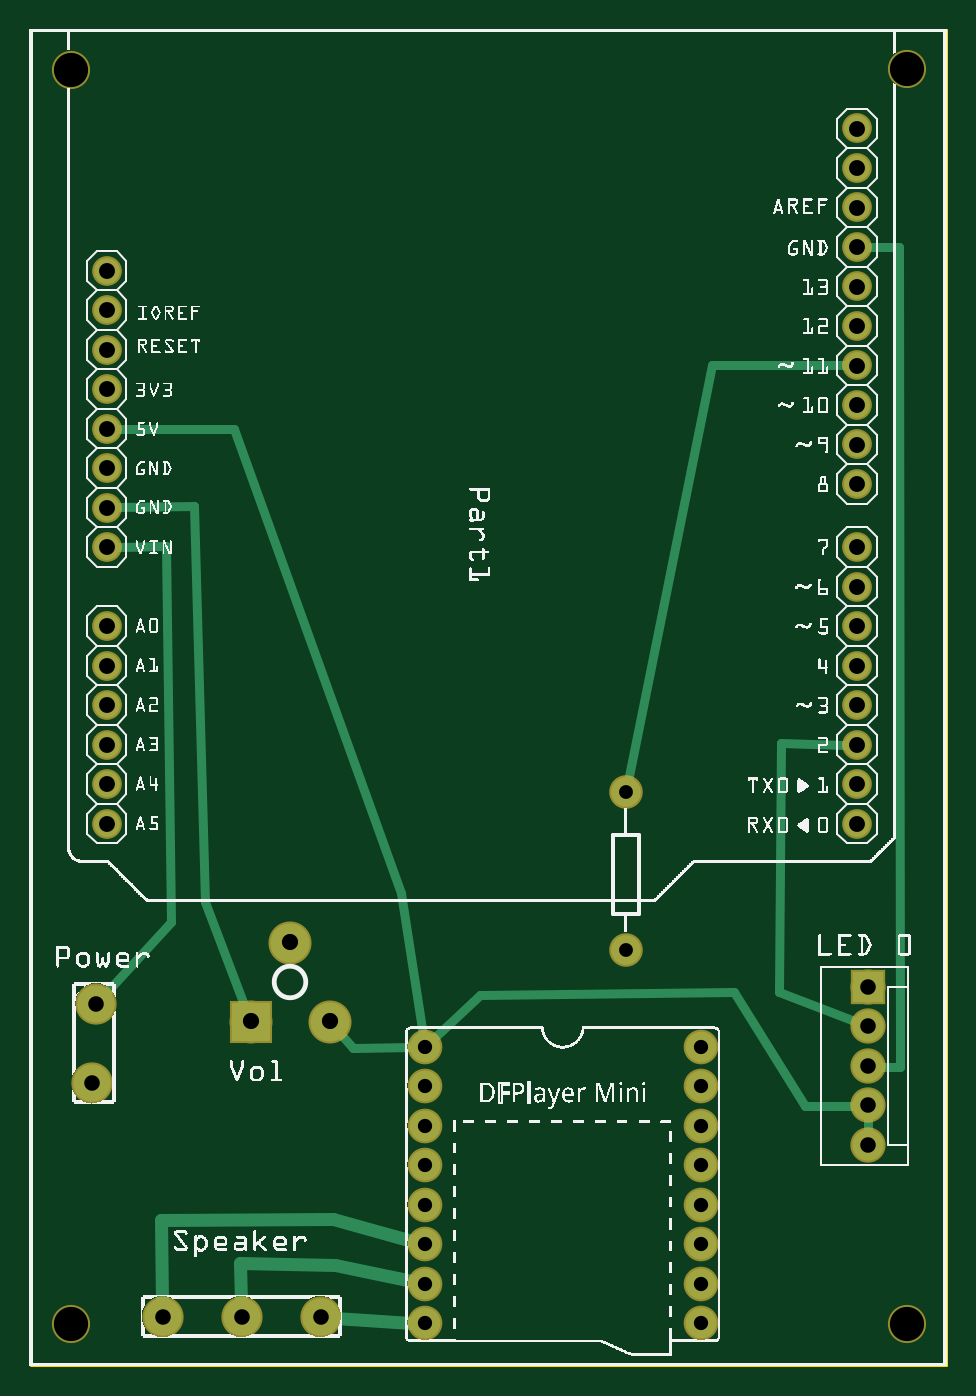
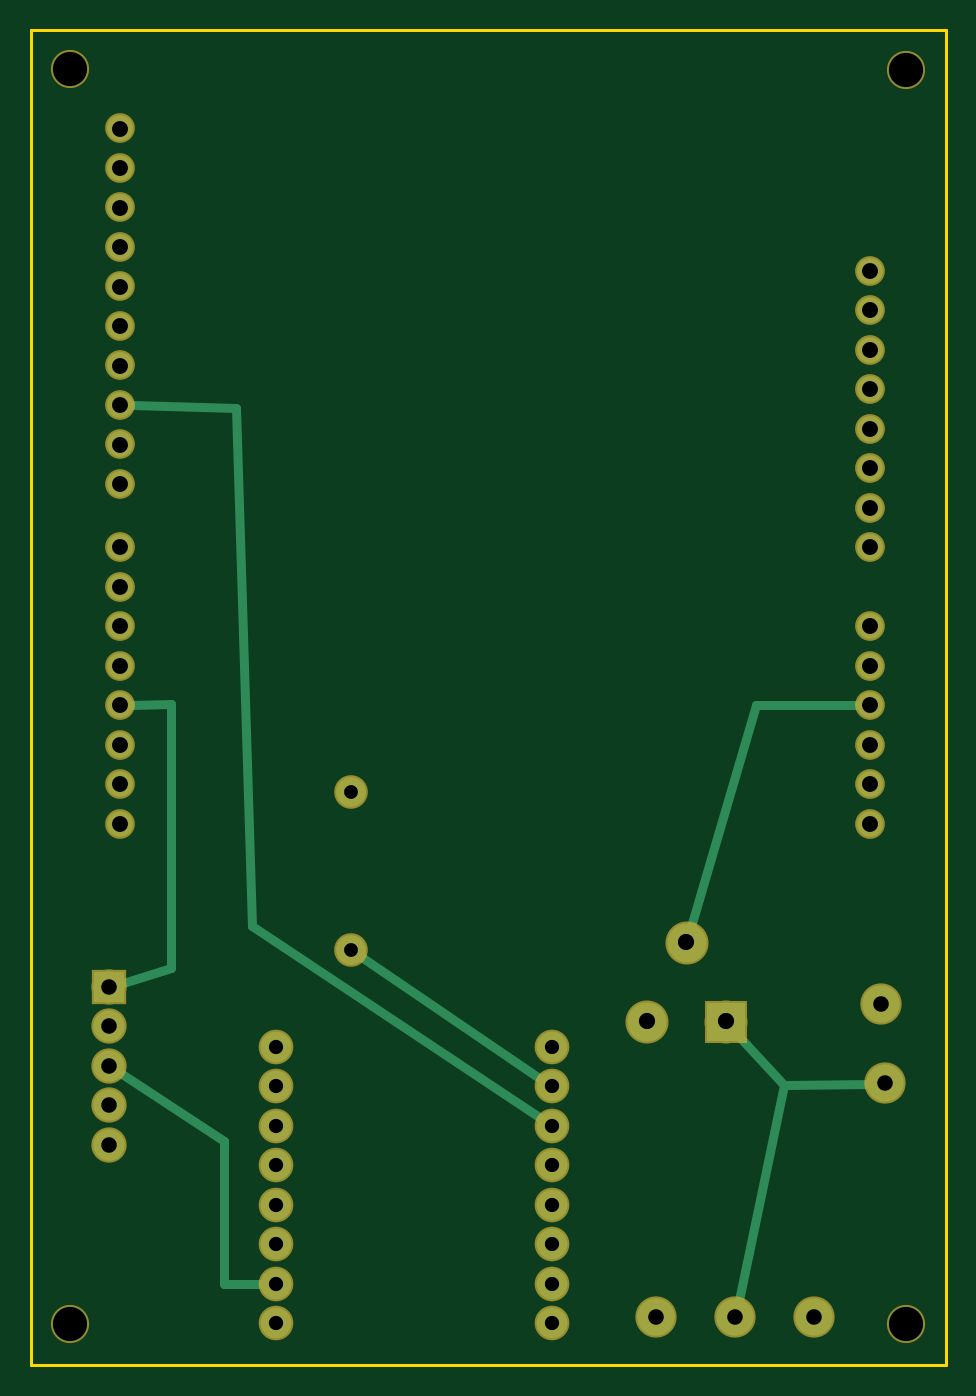
Circuit board: 7 layer files. Board 58.8 x 85.8 mm.
- outline: HeartbeatStationBoard_contour.gm1 (370 bytes)
- bottom_copper: HeartbeatStationBoard_copperBottom.gbl (1904 bytes)
- top_copper: HeartbeatStationBoard_copperTop.gtl (2451 bytes)
- drill: HeartbeatStationBoard_drill.txt (1204 bytes)
- bottom_mask: HeartbeatStationBoard_maskBottom.gbs (1461 bytes)
- top_mask: HeartbeatStationBoard_maskTop.gts (1461 bytes)
- top_silk: HeartbeatStationBoard_silkTop.gto (573696 bytes)

=== outline: HeartbeatStationBoard_contour.gm1 ===
G04 MADE WITH FRITZING*
G04 WWW.FRITZING.ORG*
G04 DOUBLE SIDED*
G04 HOLES PLATED*
G04 CONTOUR ON CENTER OF CONTOUR VECTOR*
%ASAXBY*%
%FSLAX23Y23*%
%MOIN*%
%OFA0B0*%
%SFA1.0B1.0*%
%ADD10R,2.322830X3.385830*%
%ADD11C,0.008000*%
%ADD10C,0.008*%
%LNCONTOUR*%
G90*
G70*
G54D10*
G54D11*
X4Y3382D02*
X2319Y3382D01*
X2319Y4D01*
X4Y4D01*
X4Y3382D01*
D02*
G04 End of contour*
M02*
=== bottom_copper: HeartbeatStationBoard_copperBottom.gbl ===
G04 MADE WITH FRITZING*
G04 WWW.FRITZING.ORG*
G04 DOUBLE SIDED*
G04 HOLES PLATED*
G04 CONTOUR ON CENTER OF CONTOUR VECTOR*
%ASAXBY*%
%FSLAX23Y23*%
%MOIN*%
%OFA0B0*%
%SFA1.0B1.0*%
%ADD10C,0.079370*%
%ADD11C,0.099000*%
%ADD12C,0.094488*%
%ADD13C,0.075000*%
%ADD14C,0.077701*%
%ADD15C,0.065278*%
%ADD16R,0.079370X0.079370*%
%ADD17R,0.099000X0.099000*%
%ADD18C,0.024000*%
%LNCOPPER0*%
G90*
G70*
G54D10*
X2123Y961D03*
X2123Y861D03*
X2123Y761D03*
X2123Y661D03*
X2123Y561D03*
G54D11*
X760Y873D03*
X560Y873D03*
X660Y1073D03*
G54D12*
X168Y917D03*
X158Y717D03*
X337Y125D03*
X537Y125D03*
X737Y125D03*
G54D13*
X1510Y1455D03*
X1510Y1055D03*
G54D14*
X1001Y809D03*
X1001Y709D03*
X1001Y609D03*
X1001Y509D03*
X1001Y409D03*
X1001Y309D03*
X1001Y209D03*
X1001Y109D03*
X1700Y809D03*
X1700Y709D03*
X1700Y609D03*
X1700Y509D03*
X1700Y409D03*
X1700Y309D03*
X1700Y209D03*
X1700Y109D03*
G54D15*
X195Y1774D03*
X195Y1674D03*
X195Y1574D03*
X195Y1474D03*
X195Y1374D03*
X2095Y2234D03*
X2095Y2334D03*
X2095Y2434D03*
X2095Y2534D03*
X2095Y2634D03*
X2095Y2734D03*
X2095Y2834D03*
X2095Y2934D03*
X2095Y3034D03*
X2095Y3134D03*
X2095Y1374D03*
X2095Y1474D03*
X2095Y1574D03*
X2095Y1674D03*
X2095Y1774D03*
X2095Y1874D03*
X2095Y1974D03*
X2095Y2074D03*
X195Y2674D03*
X195Y2774D03*
X195Y2574D03*
X195Y2474D03*
X195Y2374D03*
X195Y2274D03*
X195Y2174D03*
X195Y2074D03*
X195Y1874D03*
G54D16*
X2123Y961D03*
G54D17*
X560Y873D03*
G54D18*
X1761Y1115D02*
X1025Y625D01*
D02*
X2064Y2433D02*
X1800Y2425D01*
D02*
X1800Y2425D02*
X1761Y1115D01*
D02*
X1964Y1678D02*
X1965Y1008D01*
D02*
X1965Y1008D02*
X2093Y969D01*
D02*
X2064Y1675D02*
X1964Y1678D01*
D02*
X651Y1104D02*
X483Y1675D01*
D02*
X483Y1675D02*
X226Y1674D01*
D02*
X1486Y1039D02*
X1025Y725D01*
D02*
X1831Y570D02*
X2097Y744D01*
D02*
X1832Y209D02*
X1831Y570D01*
D02*
X1730Y209D02*
X1832Y209D01*
D02*
X412Y713D02*
X530Y155D01*
D02*
X412Y713D02*
X189Y716D01*
D02*
X539Y850D02*
X412Y713D01*
G04 End of Copper0*
M02*
=== top_copper: HeartbeatStationBoard_copperTop.gtl ===
G04 MADE WITH FRITZING*
G04 WWW.FRITZING.ORG*
G04 DOUBLE SIDED*
G04 HOLES PLATED*
G04 CONTOUR ON CENTER OF CONTOUR VECTOR*
%ASAXBY*%
%FSLAX23Y23*%
%MOIN*%
%OFA0B0*%
%SFA1.0B1.0*%
%ADD10C,0.079370*%
%ADD11C,0.099000*%
%ADD12C,0.094488*%
%ADD13C,0.075000*%
%ADD14C,0.077701*%
%ADD15C,0.065278*%
%ADD16R,0.079370X0.079370*%
%ADD17R,0.099000X0.099000*%
%ADD18C,0.024000*%
%ADD19C,0.032000*%
%LNCOPPER1*%
G90*
G70*
G54D10*
X2123Y961D03*
X2123Y861D03*
X2123Y761D03*
X2123Y661D03*
X2123Y561D03*
G54D11*
X760Y873D03*
X560Y873D03*
X660Y1073D03*
G54D12*
X168Y917D03*
X158Y717D03*
X337Y125D03*
X537Y125D03*
X737Y125D03*
G54D13*
X1510Y1455D03*
X1510Y1055D03*
G54D14*
X1001Y809D03*
X1001Y709D03*
X1001Y609D03*
X1001Y509D03*
X1001Y409D03*
X1001Y309D03*
X1001Y209D03*
X1001Y109D03*
X1700Y809D03*
X1700Y709D03*
X1700Y609D03*
X1700Y509D03*
X1700Y409D03*
X1700Y309D03*
X1700Y209D03*
X1700Y109D03*
G54D15*
X195Y1774D03*
X195Y1674D03*
X195Y1574D03*
X195Y1474D03*
X195Y1374D03*
X2095Y2234D03*
X2095Y2334D03*
X2095Y2434D03*
X2095Y2534D03*
X2095Y2634D03*
X2095Y2734D03*
X2095Y2834D03*
X2095Y2934D03*
X2095Y3034D03*
X2095Y3134D03*
X2095Y1374D03*
X2095Y1474D03*
X2095Y1574D03*
X2095Y1674D03*
X2095Y1774D03*
X2095Y1874D03*
X2095Y1974D03*
X2095Y2074D03*
X195Y2674D03*
X195Y2774D03*
X195Y2574D03*
X195Y2474D03*
X195Y2374D03*
X195Y2274D03*
X195Y2174D03*
X195Y2074D03*
X195Y1874D03*
G54D16*
X2123Y961D03*
G54D17*
X560Y873D03*
G54D18*
X2064Y2534D02*
X1728Y2536D01*
D02*
X1728Y2536D02*
X1516Y1483D01*
D02*
X1901Y1577D02*
X2064Y1574D01*
D02*
X1896Y947D02*
X1901Y1577D01*
D02*
X2094Y872D02*
X1896Y947D01*
D02*
X2123Y630D02*
X2123Y591D01*
D02*
X818Y806D02*
X972Y808D01*
D02*
X781Y849D02*
X818Y806D01*
G54D19*
D02*
X333Y370D02*
X336Y161D01*
D02*
X533Y262D02*
X536Y161D01*
D02*
X968Y318D02*
X767Y373D01*
D02*
X767Y373D02*
X333Y370D01*
D02*
X772Y256D02*
X533Y262D01*
D02*
X967Y216D02*
X772Y256D01*
D02*
X966Y111D02*
X773Y123D01*
G54D18*
D02*
X939Y1198D02*
X517Y2372D01*
D02*
X997Y838D02*
X939Y1198D01*
D02*
X517Y2372D02*
X226Y2374D01*
D02*
X443Y1175D02*
X416Y2179D01*
D02*
X416Y2179D02*
X226Y2175D01*
D02*
X443Y1175D02*
X549Y903D01*
D02*
X344Y2078D02*
X226Y2075D01*
D02*
X357Y1125D02*
X344Y2078D01*
D02*
X189Y940D02*
X357Y1125D01*
D02*
X1964Y658D02*
X1784Y948D01*
D02*
X1784Y948D02*
X1139Y941D01*
D02*
X1139Y941D02*
X1022Y829D01*
D02*
X2092Y660D02*
X1964Y658D01*
D02*
X2204Y757D02*
X2153Y759D01*
D02*
X2126Y2834D02*
X2200Y2835D01*
D02*
X2200Y2835D02*
X2204Y757D01*
G04 End of Copper1*
M02*
=== drill: HeartbeatStationBoard_drill.txt ===
; NON-PLATED HOLES START AT T1
; THROUGH (PLATED) HOLES START AT T100
M48
INCH
T1C0.086614
T100C0.039370
T101C0.035000
T102C0.041000
T103C0.040278
T104C0.036076
%
T1
X001042Y001065
X022204Y001065
X001042Y032830
X022201Y032847
T100
X003366Y001249
X021225Y008605
X021225Y005605
X021225Y007605
X001583Y007168
X007366Y001249
X001683Y009168
X021225Y006605
X021225Y009605
X005366Y001249
T101
X015099Y014548
X015099Y010548
T102
X007602Y008734
X006602Y010734
X005602Y008734
T103
X001948Y027737
X001948Y025737
X020948Y014737
X001948Y023737
X020948Y019737
X020948Y025337
X020948Y024337
X001948Y022737
X020948Y020737
X020948Y018737
X020948Y029337
X020948Y016738
X020948Y022338
X020948Y017737
X020948Y023337
X001948Y018737
X001948Y020737
X001948Y013737
X001948Y026737
X020948Y013737
X001948Y015737
X001948Y021738
X020948Y031337
X020948Y030337
X001948Y017737
X020948Y028337
X020948Y015737
X001948Y024737
X001948Y016738
X020948Y027337
X001948Y014737
X020948Y026337
T104
X017004Y006088
X010011Y001090
X010011Y007088
X017004Y002090
X017004Y007088
X010011Y005089
X017004Y003089
X010011Y008087
X017004Y004089
X017004Y008087
X017004Y001090
X017004Y005089
X010011Y004089
X010011Y003089
X010011Y002090
X010011Y006088
T00
M30

=== bottom_mask: HeartbeatStationBoard_maskBottom.gbs ===
G04 MADE WITH FRITZING*
G04 WWW.FRITZING.ORG*
G04 DOUBLE SIDED*
G04 HOLES PLATED*
G04 CONTOUR ON CENTER OF CONTOUR VECTOR*
%ASAXBY*%
%FSLAX23Y23*%
%MOIN*%
%OFA0B0*%
%SFA1.0B1.0*%
%ADD10C,0.089370*%
%ADD11C,0.109000*%
%ADD12C,0.104488*%
%ADD13C,0.085000*%
%ADD14C,0.096614*%
%ADD15C,0.087701*%
%ADD16C,0.075278*%
%ADD17R,0.089370X0.089370*%
%ADD18R,0.109000X0.109000*%
%LNMASK0*%
G90*
G70*
G54D10*
X2123Y961D03*
X2123Y861D03*
X2123Y761D03*
X2123Y661D03*
X2123Y561D03*
G54D11*
X760Y873D03*
X560Y873D03*
X660Y1073D03*
G54D12*
X168Y917D03*
X158Y717D03*
X337Y125D03*
X537Y125D03*
X737Y125D03*
G54D13*
X1510Y1455D03*
X1510Y1055D03*
G54D14*
X2220Y107D03*
X2220Y3285D03*
X104Y3283D03*
X104Y107D03*
G54D15*
X1001Y809D03*
X1001Y709D03*
X1001Y609D03*
X1001Y509D03*
X1001Y409D03*
X1001Y309D03*
X1001Y209D03*
X1001Y109D03*
X1700Y809D03*
X1700Y709D03*
X1700Y609D03*
X1700Y509D03*
X1700Y409D03*
X1700Y309D03*
X1700Y209D03*
X1700Y109D03*
G54D16*
X195Y1774D03*
X195Y1674D03*
X195Y1574D03*
X195Y1474D03*
X195Y1374D03*
X2095Y2234D03*
X2095Y2334D03*
X2095Y2434D03*
X2095Y2534D03*
X2095Y2634D03*
X2095Y2734D03*
X2095Y2834D03*
X2095Y2934D03*
X2095Y3034D03*
X2095Y3134D03*
X2095Y1374D03*
X2095Y1474D03*
X2095Y1574D03*
X2095Y1674D03*
X2095Y1774D03*
X2095Y1874D03*
X2095Y1974D03*
X2095Y2074D03*
X195Y2674D03*
X195Y2774D03*
X195Y2574D03*
X195Y2474D03*
X195Y2374D03*
X195Y2274D03*
X195Y2174D03*
X195Y2074D03*
X195Y1874D03*
G54D17*
X2123Y961D03*
G54D18*
X560Y873D03*
G04 End of Mask0*
M02*
=== top_mask: HeartbeatStationBoard_maskTop.gts ===
G04 MADE WITH FRITZING*
G04 WWW.FRITZING.ORG*
G04 DOUBLE SIDED*
G04 HOLES PLATED*
G04 CONTOUR ON CENTER OF CONTOUR VECTOR*
%ASAXBY*%
%FSLAX23Y23*%
%MOIN*%
%OFA0B0*%
%SFA1.0B1.0*%
%ADD10C,0.089370*%
%ADD11C,0.109000*%
%ADD12C,0.104488*%
%ADD13C,0.085000*%
%ADD14C,0.096614*%
%ADD15C,0.087701*%
%ADD16C,0.075278*%
%ADD17R,0.089370X0.089370*%
%ADD18R,0.109000X0.109000*%
%LNMASK1*%
G90*
G70*
G54D10*
X2123Y961D03*
X2123Y861D03*
X2123Y761D03*
X2123Y661D03*
X2123Y561D03*
G54D11*
X760Y873D03*
X560Y873D03*
X660Y1073D03*
G54D12*
X168Y917D03*
X158Y717D03*
X337Y125D03*
X537Y125D03*
X737Y125D03*
G54D13*
X1510Y1455D03*
X1510Y1055D03*
G54D14*
X2220Y107D03*
X2220Y3285D03*
X104Y3283D03*
X104Y107D03*
G54D15*
X1001Y809D03*
X1001Y709D03*
X1001Y609D03*
X1001Y509D03*
X1001Y409D03*
X1001Y309D03*
X1001Y209D03*
X1001Y109D03*
X1700Y809D03*
X1700Y709D03*
X1700Y609D03*
X1700Y509D03*
X1700Y409D03*
X1700Y309D03*
X1700Y209D03*
X1700Y109D03*
G54D16*
X195Y1774D03*
X195Y1674D03*
X195Y1574D03*
X195Y1474D03*
X195Y1374D03*
X2095Y2234D03*
X2095Y2334D03*
X2095Y2434D03*
X2095Y2534D03*
X2095Y2634D03*
X2095Y2734D03*
X2095Y2834D03*
X2095Y2934D03*
X2095Y3034D03*
X2095Y3134D03*
X2095Y1374D03*
X2095Y1474D03*
X2095Y1574D03*
X2095Y1674D03*
X2095Y1774D03*
X2095Y1874D03*
X2095Y1974D03*
X2095Y2074D03*
X195Y2674D03*
X195Y2774D03*
X195Y2574D03*
X195Y2474D03*
X195Y2374D03*
X195Y2274D03*
X195Y2174D03*
X195Y2074D03*
X195Y1874D03*
G54D17*
X2123Y961D03*
G54D18*
X560Y873D03*
G04 End of Mask1*
M02*
=== top_silk: HeartbeatStationBoard_silkTop.gto (573696 bytes, source omitted) ===
